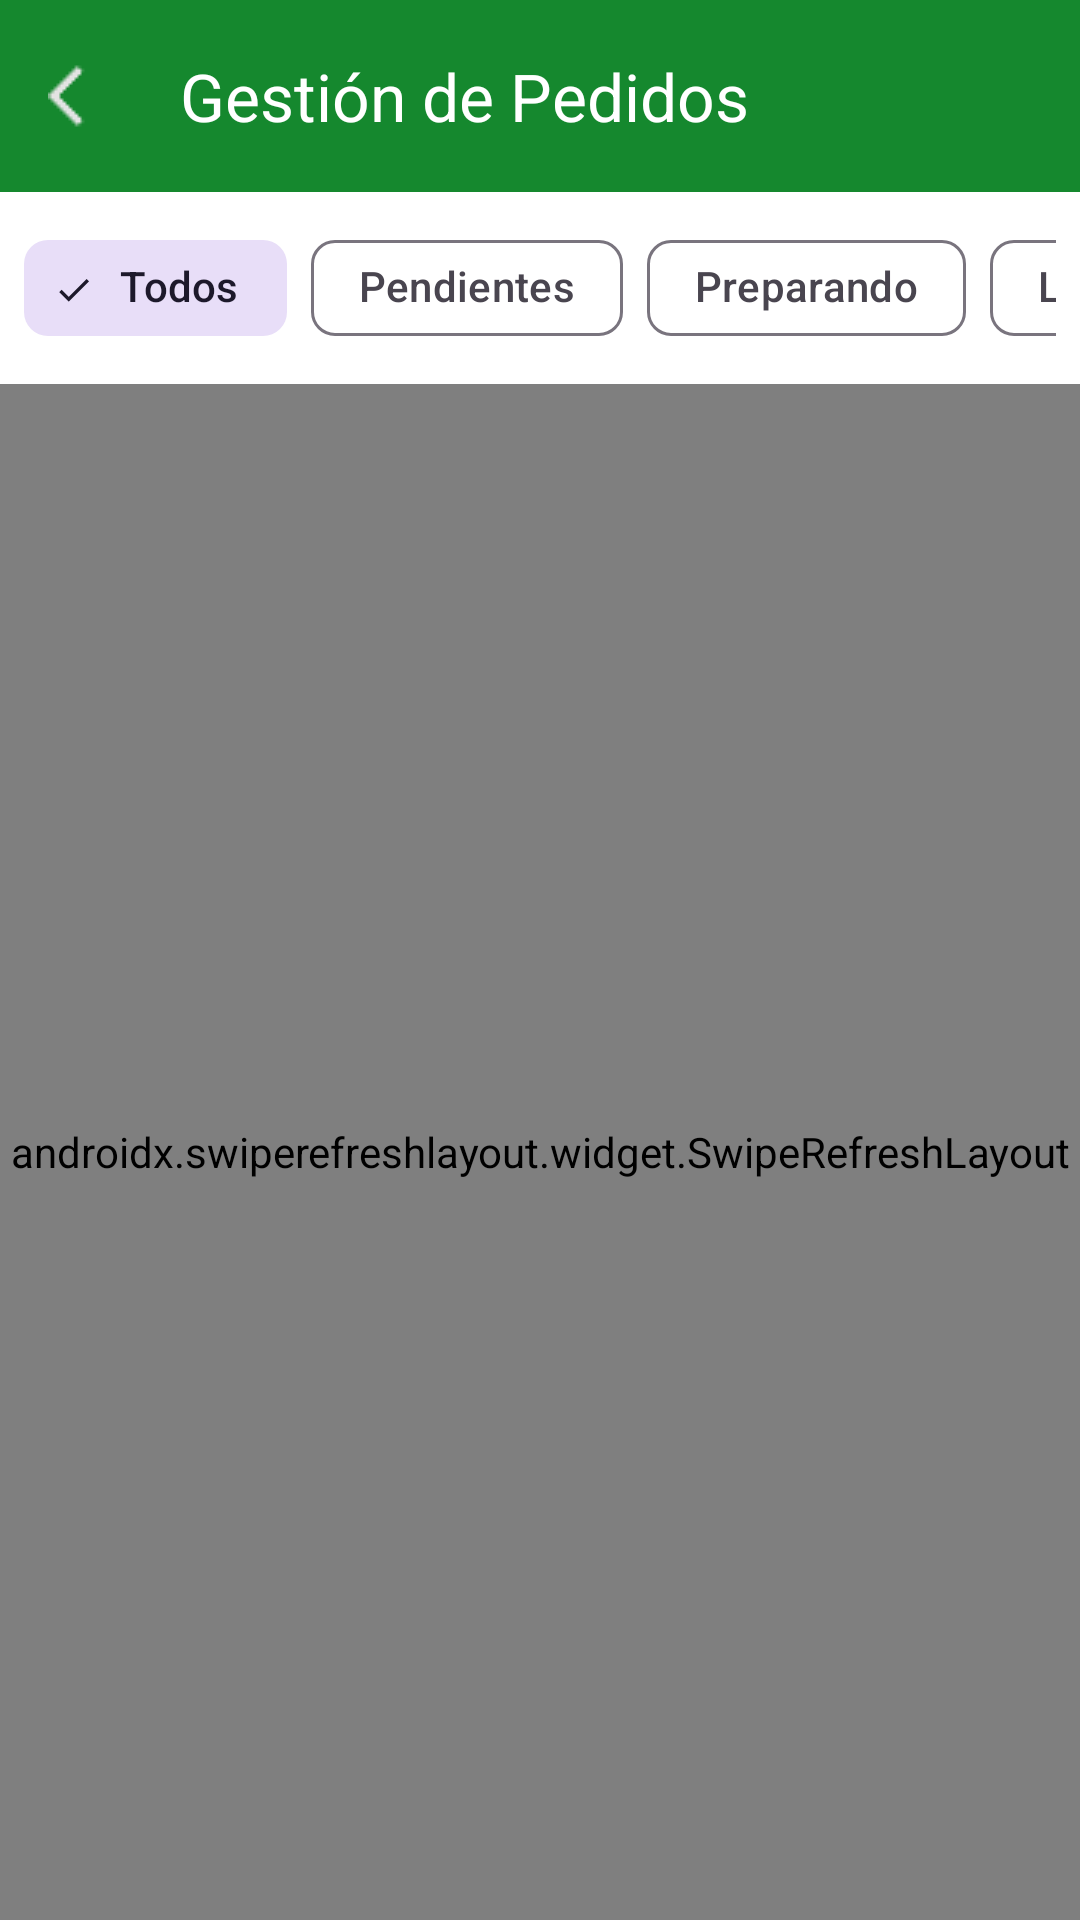

This screen was rendered from an Android layout file. Write that file and the resources it references.
<!-- AndroidManifest.xml: application theme Theme.DoloresApp -->
<!-- res/layout/activity_gestion_pedidos.xml -->
<?xml version="1.0" encoding="utf-8"?>
<androidx.coordinatorlayout.widget.CoordinatorLayout xmlns:android="http://schemas.android.com/apk/res/android"
    xmlns:app="http://schemas.android.com/apk/res-auto"
    android:layout_width="match_parent"
    android:layout_height="match_parent">

    <com.google.android.material.appbar.AppBarLayout
        android:layout_width="match_parent"
        android:layout_height="wrap_content">

        <androidx.appcompat.widget.Toolbar
            android:id="@+id/toolbar"
            android:layout_width="match_parent"
            android:layout_height="?attr/actionBarSize"
            android:background="@color/dolores"
            app:title="Gestión de Pedidos"
            app:titleTextColor="@android:color/white"
            app:navigationIcon="@drawable/ic_arrow_back" />
    </com.google.android.material.appbar.AppBarLayout>

    <LinearLayout
        android:layout_width="match_parent"
        android:layout_height="match_parent"
        android:orientation="vertical"
        app:layout_behavior="@string/appbar_scrolling_view_behavior">

        
        <HorizontalScrollView
            android:layout_width="match_parent"
            android:layout_height="wrap_content"
            android:scrollbars="none"
            android:padding="8dp">

            <com.google.android.material.chip.ChipGroup
                android:id="@+id/chip_group_estados"
                android:layout_width="wrap_content"
                android:layout_height="wrap_content"
                app:singleSelection="true">

                <com.google.android.material.chip.Chip
                    android:id="@+id/chip_todos"
                    android:layout_width="wrap_content"
                    android:layout_height="wrap_content"
                    android:text="Todos"
                    android:checked="true"
                    style="@style/Widget.Material3.Chip.Filter" />

                <com.google.android.material.chip.Chip
                    android:id="@+id/chip_pendiente"
                    android:layout_width="wrap_content"
                    android:layout_height="wrap_content"
                    android:text="Pendientes"
                    style="@style/Widget.Material3.Chip.Filter" />

                <com.google.android.material.chip.Chip
                    android:id="@+id/chip_preparando"
                    android:layout_width="wrap_content"
                    android:layout_height="wrap_content"
                    android:text="Preparando"
                    style="@style/Widget.Material3.Chip.Filter" />

                <com.google.android.material.chip.Chip
                    android:id="@+id/chip_listo"
                    android:layout_width="wrap_content"
                    android:layout_height="wrap_content"
                    android:text="Listos"
                    style="@style/Widget.Material3.Chip.Filter" />

                <com.google.android.material.chip.Chip
                    android:id="@+id/chip_en_camino"
                    android:layout_width="wrap_content"
                    android:layout_height="wrap_content"
                    android:text="En Camino"
                    style="@style/Widget.Material3.Chip.Filter" />

                <com.google.android.material.chip.Chip
                    android:id="@+id/chip_entregado"
                    android:layout_width="wrap_content"
                    android:layout_height="wrap_content"
                    android:text="Entregados"
                    style="@style/Widget.Material3.Chip.Filter" />
            </com.google.android.material.chip.ChipGroup>
        </HorizontalScrollView>

        <androidx.swiperefreshlayout.widget.SwipeRefreshLayout
            android:id="@+id/swipe_refresh"
            android:layout_width="match_parent"
            android:layout_height="match_parent">

            <FrameLayout
                android:layout_width="match_parent"
                android:layout_height="match_parent">

                <androidx.recyclerview.widget.RecyclerView
                    android:id="@+id/recycler_pedidos"
                    android:layout_width="match_parent"
                    android:layout_height="match_parent"
                    android:padding="8dp"
                    android:clipToPadding="false" />

                <LinearLayout
                    android:id="@+id/empty_state"
                    android:layout_width="match_parent"
                    android:layout_height="match_parent"
                    android:gravity="center"
                    android:orientation="vertical"
                    android:visibility="gone">

                    <TextView
                        android:layout_width="wrap_content"
                        android:layout_height="wrap_content"
                        android:text="📦"
                        android:textSize="48sp" />

                    <TextView
                        android:layout_width="wrap_content"
                        android:layout_height="wrap_content"
                        android:layout_marginTop="16dp"
                        android:text="No hay pedidos"
                        android:textSize="18sp" />
                </LinearLayout>

                <ProgressBar
                    android:id="@+id/progress_bar"
                    android:layout_width="wrap_content"
                    android:layout_height="wrap_content"
                    android:layout_gravity="center"
                    android:visibility="gone" />
            </FrameLayout>
        </androidx.swiperefreshlayout.widget.SwipeRefreshLayout>
    </LinearLayout>
</androidx.coordinatorlayout.widget.CoordinatorLayout>
<!-- resources referenced by this layout -->
<resources>
  <color name="dolores">#15882E</color>
  <!-- drawable ic_arrow_back: png bitmap (drawable, 280 bytes) -->
  <style name="Theme.DoloresApp" parent="Base.Theme.DoloresApp" />
  <style name="Base.Theme.DoloresApp" parent="Theme.Material3.DayNight.NoActionBar">
          
          <item name="colorPrimary">@color/primary</item>
          <item name="colorPrimaryDark">@color/primary_dark</item>
          <item name="colorSecondary">@color/secondary</item>
          <item name="colorOnPrimary">@color/white</item>
          <item name="colorOnSecondary">@color/white</item>
          
          
          <item name="android:colorBackground">@color/background_light</item>
          <item name="colorSurface">@color/surface_light</item>
          <item name="colorOnSurface">@color/text_primary</item>
          
          
          <item name="android:statusBarColor">@android:color/transparent</item>
          <item name="android:navigationBarColor">@android:color/transparent</item>
          <item name="android:windowLayoutInDisplayCutoutMode">shortEdges</item>
          <item name="android:windowLightStatusBar">false</item>
          <item name="android:windowTranslucentStatus">false</item>
          
          
          <item name="colorError">@color/error</item>
      </style>
  <color name="primary">#15882E</color>
  <color name="primary_dark">#0D5E1F</color>
  <color name="secondary">#1FA0BC</color>
  <color name="white">#FFFFFF</color>
  <color name="background_light">#FFFFFF</color>
  <color name="surface_light">#FFFFFF</color>
  <color name="text_primary">#212121</color>
  <color name="error">#B00020</color>
</resources>
